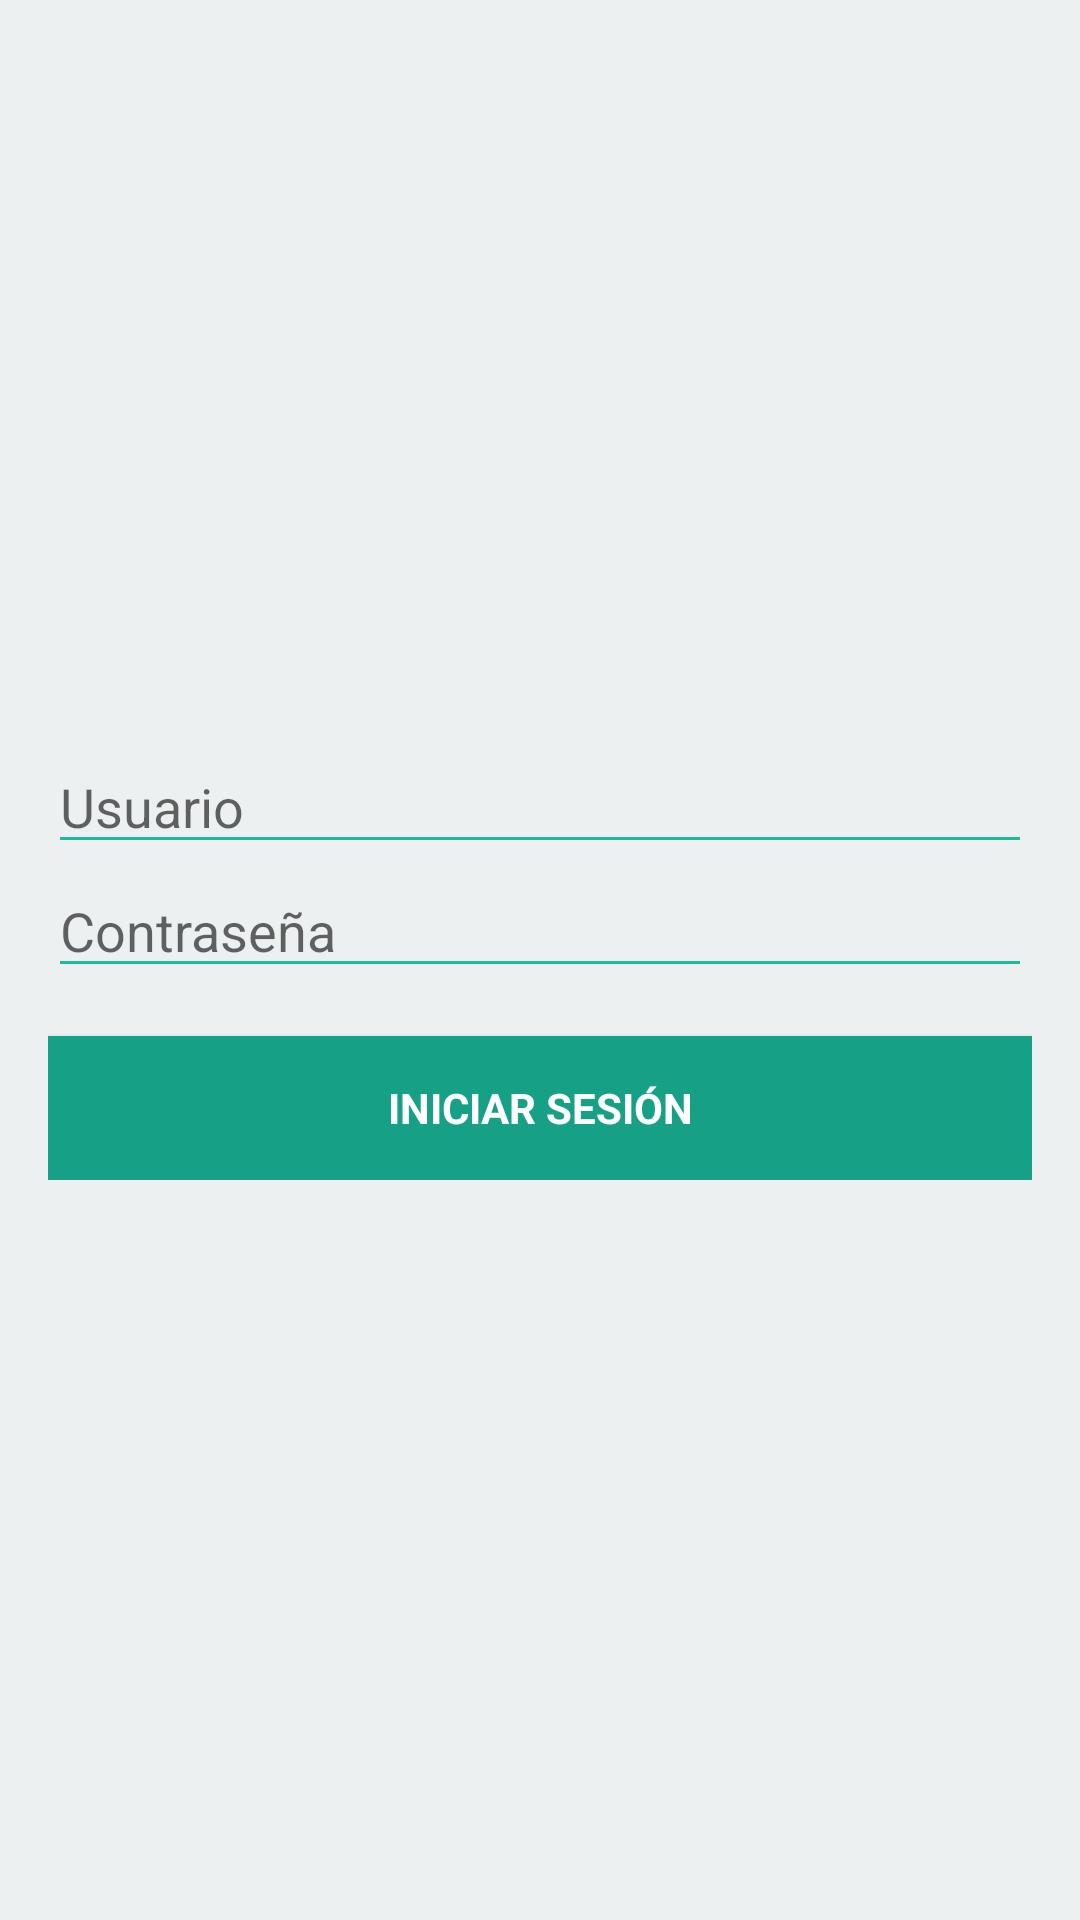

Write the Android layout XML for this screen, with the resource values it uses.
<!-- AndroidManifest.xml: application theme AppBaseTheme -->
<!-- res/layout/activity_login.xml -->
<RelativeLayout xmlns:android="http://schemas.android.com/apk/res/android"
    xmlns:tools="http://schemas.android.com/tools"
    android:layout_width="match_parent"
    android:layout_height="match_parent"
    android:background="@color/color_clouds"
    android:paddingBottom="@dimen/activity_vertical_margin"
    android:paddingLeft="@dimen/activity_horizontal_margin"
    android:paddingRight="@dimen/activity_horizontal_margin"
    android:paddingTop="@dimen/activity_vertical_margin"
    tools:context="com.polar.android_seed.activities.LoginActivity">

    
    <ProgressBar
        android:id="@+id/login_progress"
        style="?android:attr/progressBarStyleLarge"
        android:layout_width="wrap_content"
        android:layout_height="wrap_content"
        android:layout_alignParentBottom="true"
        android:layout_centerHorizontal="true"
        android:layout_marginBottom="8dp"
        android:visibility="gone" />

    <ScrollView
        android:id="@+id/login_form"
        android:layout_width="match_parent"
        android:layout_height="wrap_content"
        android:layout_centerInParent="true">

        <LinearLayout
            android:id="@+id/email_login_form"
            android:layout_width="match_parent"
            android:layout_height="wrap_content"
            android:orientation="vertical">

            <EditText
                android:id="@+id/login_user"
                android:layout_width="match_parent"
                android:layout_height="wrap_content"
                android:hint="@string/prompt_usuario"
                android:inputType="textEmailAddress"
                android:maxLines="1"
                android:singleLine="true" />

            <EditText
                android:id="@+id/login_password"
                android:layout_width="match_parent"
                android:layout_height="wrap_content"
                android:hint="@string/prompt_password"
                android:imeActionId="@+id/login"
                android:imeActionLabel="@string/title_activity_login"
                android:imeOptions="actionUnspecified"
                android:inputType="textPassword"
                android:maxLines="1"
                android:singleLine="true" />

            <Button
                android:id="@+id/email_sign_in_button"
                style="?android:textAppearanceSmall"
                android:layout_width="match_parent"
                android:layout_height="wrap_content"
                android:layout_marginTop="16dp"
                android:background="@color/color_green_sea"
                android:text="@string/title_activity_login"
                android:textColor="@android:color/white"
                android:textStyle="bold" />

        </LinearLayout>
    </ScrollView>

</RelativeLayout>
<!-- resources referenced by this layout -->
<resources>
  <color name="color_clouds">#ecf0f1</color>
  <color name="color_green_sea">#16a085</color>
  <dimen name="activity_horizontal_margin">16dp</dimen>
  <dimen name="activity_vertical_margin">16dp</dimen>
  <string name="prompt_password">Contraseña</string>
  <string name="prompt_usuario">Usuario</string>
  <string name="title_activity_login">Iniciar sesión</string>
  <style name="AppBaseTheme" parent="Theme.AppCompat.Light.DarkActionBar">
  
          <item name="colorPrimary">@color/color_belize_hole</item>
          <item name="colorPrimaryDark">@color/color_wet_asphalt</item>
          <item name="actionMenuTextColor">@color/color_clouds</item>
          <item name="colorAccent">@color/color_belize_hole</item>
          <item name="android:windowNoTitle">true</item>
          <item name="windowActionBar">false</item>
          <item name="drawerArrowStyle">@style/AppTheme.DrawerArrowStyle</item>
  
          <item name="android:textColorSecondary">@color/color_turquoise</item>
          <item name="android:colorBackground">@color/color_clouds</item>
          <item name="android:textColorPrimary">@color/color_clouds</item>
      </style>
  <color name="color_belize_hole">#2980b9</color>
  <color name="color_wet_asphalt">#34495e</color>
  <style name="AppTheme.DrawerArrowStyle" parent="@style/Widget.AppCompat.DrawerArrowToggle">
          <item name="spinBars">true</item>
          <item name="color">@color/color_clouds</item>
      </style>
  <color name="color_turquoise">#1abc9c</color>
</resources>
